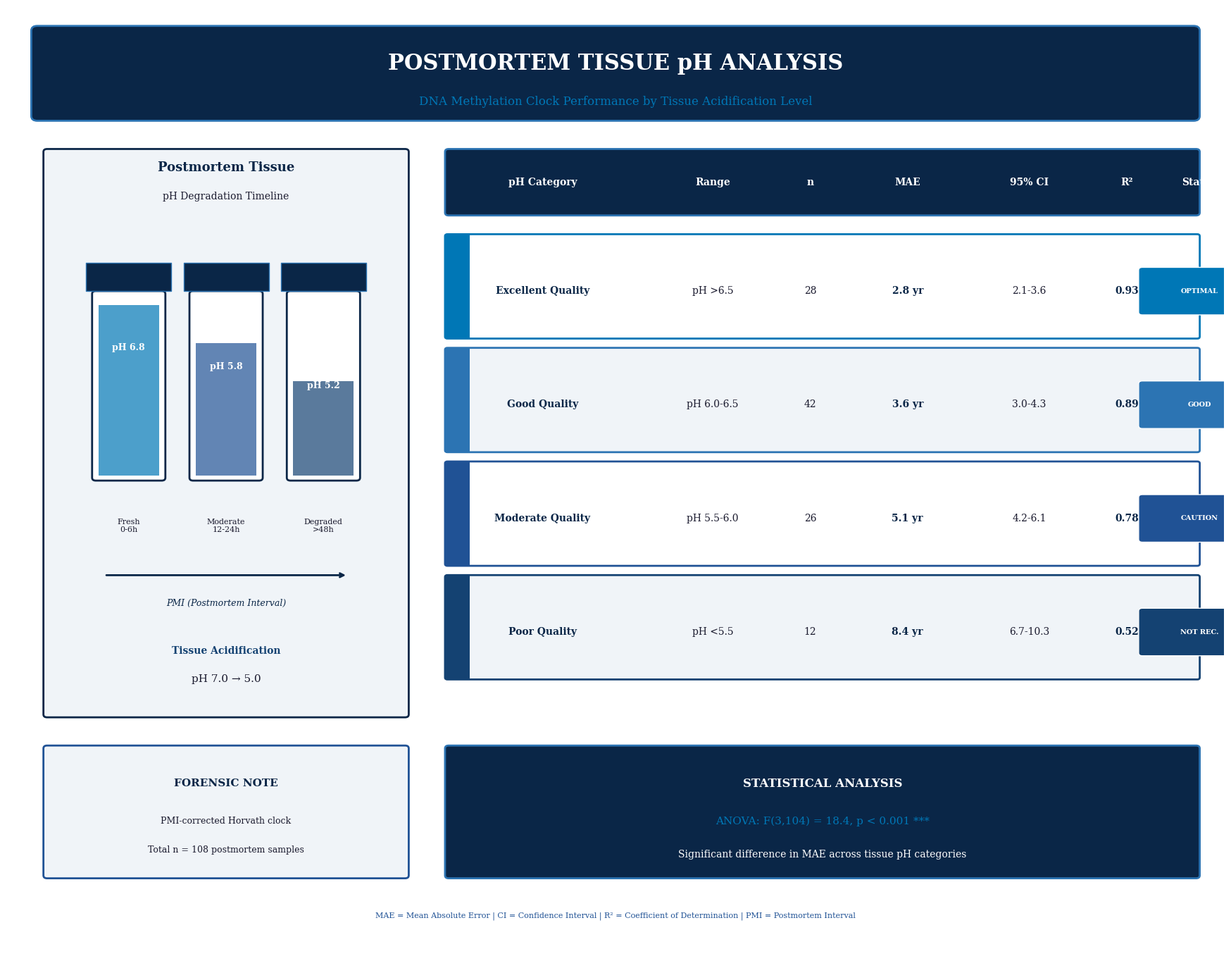

Source code (Python): (Note: this script raises an exception after producing the figure.)
#!/usr/bin/env python3
"""
Table 14: Tissue pH Performance Evaluation - Postmortem Forensic Theme
Publication-ready visualization for medRxiv submission
"""

import matplotlib.pyplot as plt
import matplotlib.patches as mpatches
from matplotlib.patches import FancyBboxPatch, Rectangle, Circle, FancyArrowPatch, Polygon, Wedge
import numpy as np

# UNODC Blue-Black Color Palette - Forensic/Postmortem Theme
COLORS = {
    'primary': '#0A2647',
    'secondary': '#144272', 
    'tertiary': '#205295',
    'accent': '#2C74B3',
    'highlight': '#0077B6',
    'text': '#1a1a2e',
    'white': '#FFFFFF',
    'light_bg': '#f0f4f8',
    'dark_bg': '#0d1b2a',
}

# pH Category Data
ph_data = [
    {'category': 'Excellent Quality', 'range': '>6.5', 'n': 28, 
     'mae': 2.8, 'ci': '2.1-3.6', 'r2': 0.93, 'status': 'OPTIMAL', 'color': COLORS['highlight']},
    {'category': 'Good Quality', 'range': '6.0-6.5', 'n': 42,
     'mae': 3.6, 'ci': '3.0-4.3', 'r2': 0.89, 'status': 'GOOD', 'color': COLORS['accent']},
    {'category': 'Moderate Quality', 'range': '5.5-6.0', 'n': 26,
     'mae': 5.1, 'ci': '4.2-6.1', 'r2': 0.78, 'status': 'CAUTION', 'color': COLORS['tertiary']},
    {'category': 'Poor Quality', 'range': '<5.5', 'n': 12,
     'mae': 8.4, 'ci': '6.7-10.3', 'r2': 0.52, 'status': 'NOT REC.', 'color': COLORS['secondary']},
]

# Create figure
fig = plt.figure(figsize=(18, 14), facecolor='white')

# Main axes
ax = fig.add_axes([0.02, 0.02, 0.96, 0.96])
ax.set_facecolor('white')
ax.set_xlim(0, 100)
ax.set_ylim(0, 100)
ax.axis('off')

# ============ HEADER SECTION ============
# Dark header bar
header = FancyBboxPatch((2, 88), 96, 10, boxstyle="round,pad=0.01,rounding_size=0.5",
                         facecolor=COLORS['primary'], edgecolor=COLORS['accent'], linewidth=2)
ax.add_patch(header)

# Title
ax.text(50, 94, 'POSTMORTEM TISSUE pH ANALYSIS', ha='center', va='center',
        fontsize=22, fontweight='bold', color='white', fontfamily='serif')
ax.text(50, 90, 'DNA Methylation Clock Performance by Tissue Acidification Level',
        ha='center', va='center', fontsize=12, color=COLORS['highlight'], fontfamily='serif')

# ============ LEFT PANEL - TISSUE DEGRADATION DIAGRAM ============
# Panel border
left_panel = FancyBboxPatch((3, 25), 30, 60, boxstyle="round,pad=0.01,rounding_size=0.3",
                             facecolor=COLORS['light_bg'], edgecolor=COLORS['primary'], linewidth=2)
ax.add_patch(left_panel)

ax.text(18, 83, 'Postmortem Tissue', ha='center', va='center',
        fontsize=13, fontweight='bold', color=COLORS['primary'], fontfamily='serif')
ax.text(18, 80, 'pH Degradation Timeline', ha='center', va='center',
        fontsize=10, color=COLORS['text'], fontfamily='serif')

# Draw tissue sample containers (test tubes/vials)
tube_x = [10, 18, 26]
tube_colors = [COLORS['highlight'], COLORS['tertiary'], COLORS['secondary']]
tube_labels = ['Fresh\n0-6h', 'Moderate\n12-24h', 'Degraded\n>48h']
tube_ph = ['pH 6.8', 'pH 5.8', 'pH 5.2']

for i, (x, col, label, ph) in enumerate(zip(tube_x, tube_colors, tube_labels, tube_ph)):
    # Tube body
    tube = FancyBboxPatch((x-3, 50), 6, 20, boxstyle="round,pad=0.01,rounding_size=0.3",
                          facecolor='white', edgecolor=COLORS['primary'], linewidth=2)
    ax.add_patch(tube)
    
    # Liquid level (decreasing pH = more degraded)
    liquid_height = 18 - i * 4
    liquid = Rectangle((x-2.5, 50.5), 5, liquid_height, facecolor=col, alpha=0.7)
    ax.add_patch(liquid)
    
    # Tube cap
    cap = Rectangle((x-3.5, 70), 7, 3, facecolor=COLORS['primary'], edgecolor=COLORS['accent'], linewidth=1)
    ax.add_patch(cap)
    
    # Labels
    ax.text(x, 46, label, ha='center', va='top', fontsize=8, color=COLORS['text'], fontfamily='serif')
    ax.text(x, 55 + liquid_height/2, ph, ha='center', va='center', fontsize=9, 
            fontweight='bold', color='white', fontfamily='serif')

# PMI Arrow
ax.annotate('', xy=(28, 40), xytext=(8, 40),
            arrowprops=dict(arrowstyle='->', color=COLORS['primary'], lw=2))
ax.text(18, 37, 'PMI (Postmortem Interval)', ha='center', va='center',
        fontsize=9, color=COLORS['primary'], fontfamily='serif', style='italic')

# pH decrease indicator
ax.text(18, 32, 'Tissue Acidification', ha='center', va='center',
        fontsize=10, fontweight='bold', color=COLORS['secondary'], fontfamily='serif')
ax.text(18, 29, 'pH 7.0 → 5.0', ha='center', va='center',
        fontsize=11, color=COLORS['text'], fontfamily='serif')

# ============ RIGHT PANEL - pH CATEGORIES TABLE ============
right_x = 36
panel_width = 62

# Panel header
table_header = FancyBboxPatch((right_x, 78), panel_width, 7, 
                               boxstyle="round,pad=0.01,rounding_size=0.3",
                               facecolor=COLORS['primary'], edgecolor=COLORS['accent'], linewidth=2)
ax.add_patch(table_header)

# Header text
headers = ['pH Category', 'Range', 'n', 'MAE', '95% CI', 'R²', 'Status']
header_x = [right_x+8, right_x+22, right_x+30, right_x+38, right_x+48, right_x+56, right_x+62]
for hx, htxt in zip(header_x, headers):
    ax.text(hx, 81.5, htxt, ha='center', va='center', fontsize=10, 
            fontweight='bold', color='white', fontfamily='serif')

# Data rows
row_height = 12
for i, data in enumerate(ph_data):
    y = 75 - i * row_height
    
    # Row background (alternating)
    row_bg = FancyBboxPatch((right_x, y - row_height + 2), panel_width, row_height - 1,
                             boxstyle="round,pad=0.01,rounding_size=0.2",
                             facecolor='white' if i % 2 == 0 else COLORS['light_bg'],
                             edgecolor=data['color'], linewidth=2)
    ax.add_patch(row_bg)
    
    # Color indicator bar
    indicator = Rectangle((right_x, y - row_height + 2), 2, row_height - 1,
                          facecolor=data['color'], edgecolor='none')
    ax.add_patch(indicator)
    
    # Data values
    row_y = y - row_height/2 + 1
    ax.text(right_x + 8, row_y, data['category'], ha='center', va='center',
            fontsize=10, fontweight='bold', color=COLORS['primary'], fontfamily='serif')
    ax.text(right_x + 22, row_y, f"pH {data['range']}", ha='center', va='center',
            fontsize=10, color=COLORS['text'], fontfamily='serif')
    ax.text(right_x + 30, row_y, str(data['n']), ha='center', va='center',
            fontsize=10, color=COLORS['text'], fontfamily='serif')
    ax.text(right_x + 38, row_y, f"{data['mae']} yr", ha='center', va='center',
            fontsize=10, fontweight='bold', color=COLORS['primary'], fontfamily='serif')
    ax.text(right_x + 48, row_y, data['ci'], ha='center', va='center',
            fontsize=10, color=COLORS['text'], fontfamily='serif')
    ax.text(right_x + 56, row_y, f"{data['r2']:.2f}", ha='center', va='center',
            fontsize=10, fontweight='bold', color=COLORS['primary'], fontfamily='serif')
    
    # Status badge
    badge = FancyBboxPatch((right_x + 57, row_y - 2.5), 10, 5,
                            boxstyle="round,pad=0.01,rounding_size=0.3",
                            facecolor=data['color'], edgecolor='white', linewidth=1)
    ax.add_patch(badge)
    ax.text(right_x + 62, row_y, data['status'], ha='center', va='center',
            fontsize=7, fontweight='bold', color='white', fontfamily='serif')

# ============ BOTTOM SECTION - STATISTICS & LEGEND ============
# Statistics box
stats_box = FancyBboxPatch((36, 8), 62, 14, boxstyle="round,pad=0.01,rounding_size=0.3",
                            facecolor=COLORS['primary'], edgecolor=COLORS['accent'], linewidth=2)
ax.add_patch(stats_box)

ax.text(67, 18, 'STATISTICAL ANALYSIS', ha='center', va='center',
        fontsize=12, fontweight='bold', color='white', fontfamily='serif')
ax.text(67, 14, 'ANOVA: F(3,104) = 18.4, p < 0.001 ***', ha='center', va='center',
        fontsize=11, color=COLORS['highlight'], fontfamily='serif')
ax.text(67, 10.5, 'Significant difference in MAE across tissue pH categories', ha='center', va='center',
        fontsize=10, color='white', fontfamily='serif')

# Forensic note
note_box = FancyBboxPatch((3, 8), 30, 14, boxstyle="round,pad=0.01,rounding_size=0.3",
                           facecolor=COLORS['light_bg'], edgecolor=COLORS['tertiary'], linewidth=2)
ax.add_patch(note_box)

ax.text(18, 18, 'FORENSIC NOTE', ha='center', va='center',
        fontsize=11, fontweight='bold', color=COLORS['primary'], fontfamily='serif')
ax.text(18, 14, 'PMI-corrected Horvath clock', ha='center', va='center',
        fontsize=9, color=COLORS['text'], fontfamily='serif')
ax.text(18, 11, 'Total n = 108 postmortem samples', ha='center', va='center',
        fontsize=9, color=COLORS['text'], fontfamily='serif')

# Footer legend
ax.text(50, 4, 'MAE = Mean Absolute Error | CI = Confidence Interval | R² = Coefficient of Determination | PMI = Postmortem Interval',
        ha='center', va='center', fontsize=8, color=COLORS['tertiary'], fontfamily='serif')

plt.savefig('figures/output/table_14_ph_performance.png', dpi=300, bbox_inches='tight',
            facecolor='white', edgecolor='none')
plt.savefig('figures/output/table_14_ph_performance.pdf', dpi=300, bbox_inches='tight',
            facecolor='white', edgecolor='none')
print("Table 14 - Postmortem pH Performance saved!")
plt.close()
